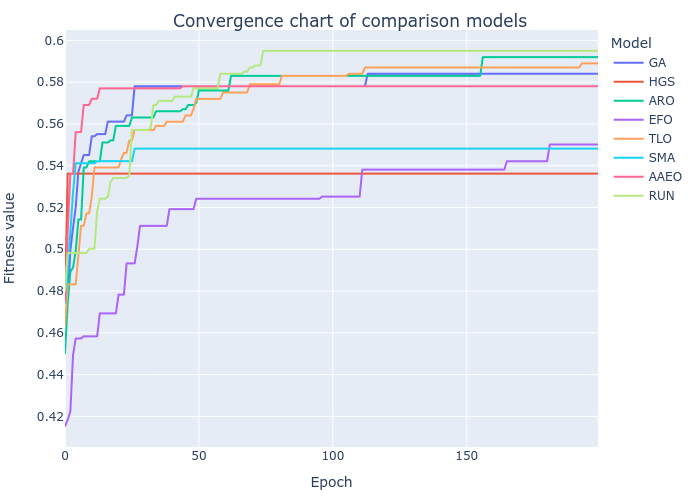

Source data for this figure (header and first rows):
GA, HGS, ARO, EFO, TLO, SMA, AAEO, RUN
0.4633, 0.4754, 0.4503, 0.4153, 0.4633, 0.4743, 0.4753, 0.4803
0.4743, 0.5362, 0.4743, 0.4184, 0.4832, 0.4903, 0.5082, 0.4982
0.4992, 0.5362, 0.4893, 0.4224, 0.4832, 0.5083, 0.5361, 0.4982
0.5102, 0.5362, 0.4912, 0.4493, 0.4832, 0.5272, 0.5361, 0.4982
0.5202, 0.5362, 0.4993, 0.4573, 0.4832, 0.5412, 0.5561, 0.4982
0.5372, 0.5362, 0.5142, 0.4573, 0.4973, 0.5412, 0.5561, 0.4982
0.5411, 0.5362, 0.5142, 0.4573, 0.5112, 0.5412, 0.5561, 0.4982
0.5451, 0.5362, 0.5391, 0.4583, 0.5112, 0.5412, 0.5691, 0.4982
0.5451, 0.5362, 0.5391, 0.4583, 0.5172, 0.5412, 0.5691, 0.4982
0.5451, 0.5362, 0.5421, 0.4583, 0.5172, 0.5412, 0.5691, 0.5002
0.5541, 0.5362, 0.5421, 0.4583, 0.5252, 0.5412, 0.572, 0.5002
0.5541, 0.5362, 0.5421, 0.4583, 0.5391, 0.5412, 0.572, 0.5002
0.5551, 0.5362, 0.5421, 0.4583, 0.5391, 0.5422, 0.572, 0.5182
0.5551, 0.5362, 0.5421, 0.4693, 0.5391, 0.5422, 0.577, 0.5242
0.5551, 0.5362, 0.5511, 0.4693, 0.5391, 0.5422, 0.577, 0.5242
0.5551, 0.5362, 0.5511, 0.4693, 0.5391, 0.5422, 0.577, 0.5242
0.5611, 0.5362, 0.5511, 0.4693, 0.5391, 0.5422, 0.577, 0.5252
0.5611, 0.5362, 0.5521, 0.4693, 0.5391, 0.5422, 0.577, 0.5322
0.5611, 0.5362, 0.5521, 0.4693, 0.5391, 0.5422, 0.577, 0.5342
0.5611, 0.5362, 0.5591, 0.4693, 0.5391, 0.5422, 0.577, 0.5342
0.5611, 0.5362, 0.5591, 0.4783, 0.5391, 0.5422, 0.577, 0.5342
0.5611, 0.5362, 0.5591, 0.4783, 0.5431, 0.5422, 0.577, 0.5342
0.5611, 0.5362, 0.5591, 0.4783, 0.5461, 0.5422, 0.577, 0.5342
0.5641, 0.5362, 0.5591, 0.4933, 0.5461, 0.5422, 0.577, 0.5342
0.5641, 0.5362, 0.5591, 0.4933, 0.5521, 0.5422, 0.577, 0.5352
0.5641, 0.5362, 0.5631, 0.4933, 0.5521, 0.5422, 0.577, 0.5571
0.578, 0.5362, 0.5631, 0.4933, 0.5571, 0.5482, 0.577, 0.5571
0.578, 0.5362, 0.5631, 0.5012, 0.5571, 0.5482, 0.577, 0.5571
0.578, 0.5362, 0.5631, 0.5112, 0.5571, 0.5482, 0.577, 0.5571
0.578, 0.5362, 0.5631, 0.5112, 0.5571, 0.5482, 0.577, 0.5571
0.578, 0.5362, 0.5631, 0.5112, 0.5571, 0.5482, 0.577, 0.5571
0.578, 0.5362, 0.5631, 0.5112, 0.5571, 0.5482, 0.577, 0.5571
0.578, 0.5362, 0.5631, 0.5112, 0.5571, 0.5482, 0.577, 0.5581
0.578, 0.5362, 0.5631, 0.5112, 0.5571, 0.5482, 0.577, 0.569
0.578, 0.5362, 0.5661, 0.5112, 0.5591, 0.5482, 0.577, 0.569
0.578, 0.5362, 0.5661, 0.5112, 0.5591, 0.5482, 0.577, 0.571
0.578, 0.5362, 0.5661, 0.5112, 0.5591, 0.5482, 0.577, 0.571
0.578, 0.5362, 0.5661, 0.5112, 0.5591, 0.5482, 0.577, 0.571
0.578, 0.5362, 0.5661, 0.5112, 0.5611, 0.5482, 0.577, 0.571
0.578, 0.5362, 0.5661, 0.5192, 0.5611, 0.5482, 0.577, 0.571
0.578, 0.5362, 0.5661, 0.5192, 0.5611, 0.5482, 0.577, 0.571
0.578, 0.5362, 0.5661, 0.5192, 0.5611, 0.5482, 0.577, 0.573
0.578, 0.5362, 0.5661, 0.5192, 0.5611, 0.5482, 0.577, 0.573
0.578, 0.5362, 0.5661, 0.5192, 0.5611, 0.5482, 0.577, 0.573
0.578, 0.5362, 0.567, 0.5192, 0.5611, 0.5482, 0.578, 0.573
0.578, 0.5362, 0.567, 0.5192, 0.5641, 0.5482, 0.578, 0.573
0.578, 0.5362, 0.569, 0.5192, 0.5641, 0.5482, 0.578, 0.573
0.578, 0.5362, 0.569, 0.5192, 0.5641, 0.5482, 0.578, 0.573
0.578, 0.5362, 0.569, 0.5192, 0.5671, 0.5482, 0.578, 0.577
0.578, 0.5362, 0.5701, 0.5242, 0.572, 0.5482, 0.578, 0.577
0.578, 0.5362, 0.576, 0.5242, 0.572, 0.5482, 0.578, 0.577
0.578, 0.5362, 0.576, 0.5242, 0.572, 0.5482, 0.578, 0.577
0.578, 0.5362, 0.576, 0.5242, 0.572, 0.5482, 0.578, 0.577
0.578, 0.5362, 0.576, 0.5242, 0.572, 0.5482, 0.578, 0.577
0.578, 0.5362, 0.576, 0.5242, 0.572, 0.5482, 0.578, 0.577
0.578, 0.5362, 0.576, 0.5242, 0.572, 0.5482, 0.578, 0.577
0.578, 0.5362, 0.576, 0.5242, 0.572, 0.5482, 0.578, 0.577
0.578, 0.5362, 0.576, 0.5242, 0.572, 0.5482, 0.578, 0.577
0.578, 0.5362, 0.576, 0.5242, 0.572, 0.5482, 0.578, 0.584
0.578, 0.5362, 0.576, 0.5242, 0.575, 0.5482, 0.578, 0.584
... 140 more rows
